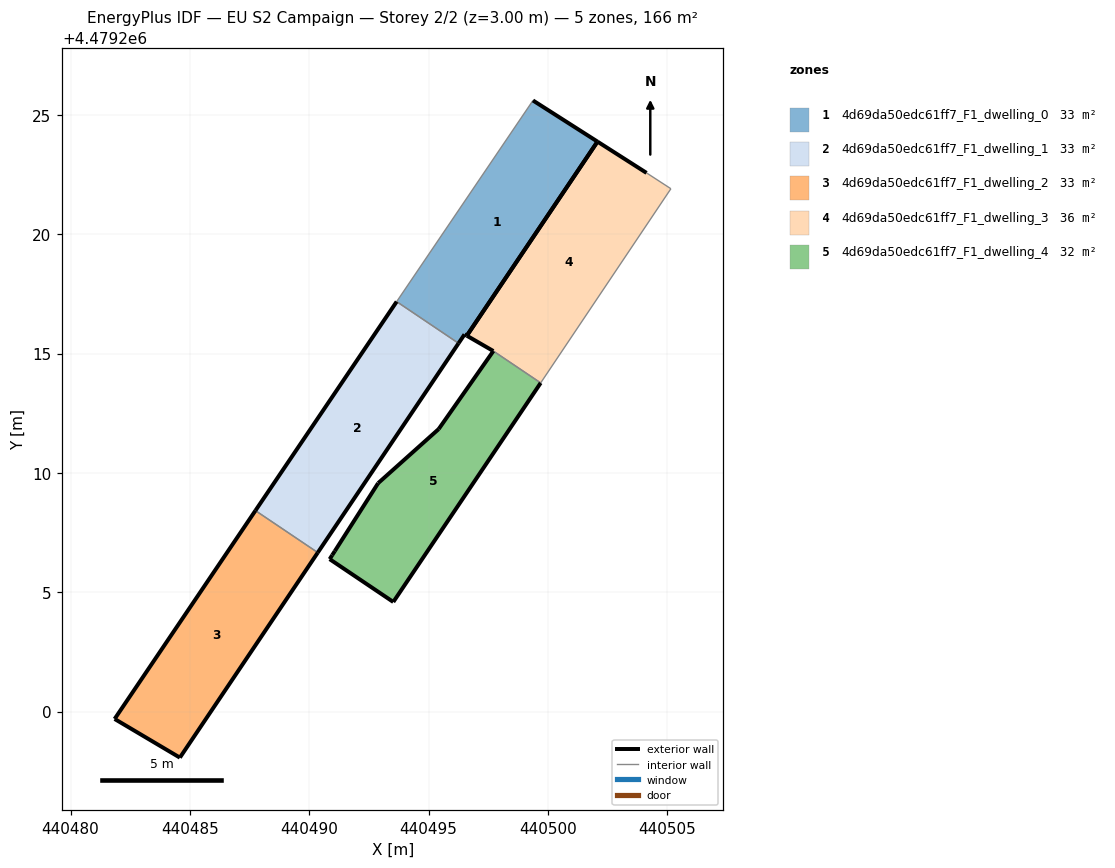
=== STOREY PLAN SPEC (per zone: floor XY polygon, exterior-wall plan segments, windows/doors) ===
zone 1: 4d69da50edc61ff7_F1_dwelling_0  (32.9 m²)
  floor: (440496.60, 4479215.75) (440502.08, 4479223.88) (440499.38, 4479225.60) (440493.66, 4479217.18) (440496.26, 4479215.43) (440496.51, 4479215.80)
  exterior wall: (440499.38, 4479225.60) – (440502.08, 4479223.88)  [3.2 m]
  exterior wall: (440502.08, 4479223.88) – (440496.60, 4479215.75)  [9.8 m]
  exterior wall: (440496.60, 4479215.75) – (440496.51, 4479215.80)  [0.1 m]
  exterior wall: (440496.51, 4479215.80) – (440496.26, 4479215.43)  [0.4 m]
  interior walls: 2
zone 2: 4d69da50edc61ff7_F1_dwelling_1  (33.2 m²)
  floor: (440490.36, 4479206.66) (440496.26, 4479215.43) (440493.66, 4479217.18) (440487.75, 4479208.42)
  exterior wall: (440496.26, 4479215.43) – (440490.36, 4479206.66)  [10.6 m]
  exterior wall: (440487.75, 4479208.42) – (440493.66, 4479217.18)  [10.6 m]
  interior walls: 2
zone 3: 4d69da50edc61ff7_F1_dwelling_2  (33.0 m²)
  floor: (440484.58, 4479198.07) (440490.36, 4479206.66) (440487.75, 4479208.42) (440481.85, 4479199.69)
  exterior wall: (440490.36, 4479206.66) – (440484.58, 4479198.07)  [10.4 m]
  exterior wall: (440484.58, 4479198.07) – (440481.85, 4479199.69)  [3.2 m]
  exterior wall: (440481.85, 4479199.69) – (440487.75, 4479208.42)  [10.5 m]
  interior walls: 1
zone 4: 4d69da50edc61ff7_F1_dwelling_3  (35.8 m²)
  floor: (440499.70, 4479213.77) (440505.15, 4479221.91) (440504.13, 4479222.57) (440502.08, 4479223.88) (440496.65, 4479215.82) (440496.60, 4479215.75) (440497.72, 4479215.11)
  exterior wall: (440497.72, 4479215.11) – (440496.60, 4479215.75)  [1.3 m]
  exterior wall: (440496.60, 4479215.75) – (440496.65, 4479215.82)  [0.1 m]
  exterior wall: (440496.65, 4479215.82) – (440502.08, 4479223.88)  [9.7 m]
  exterior wall: (440502.08, 4479223.88) – (440504.13, 4479222.57)  [2.4 m]
  interior walls: 3
zone 5: 4d69da50edc61ff7_F1_dwelling_4  (31.5 m²)
  floor: (440493.52, 4479204.59) (440499.70, 4479213.77) (440497.72, 4479215.11) (440495.43, 4479211.84) (440492.89, 4479209.57) (440491.07, 4479206.72) (440490.96, 4479206.55) (440490.86, 4479206.39)
  exterior wall: (440490.97, 4479206.55) – (440491.07, 4479206.72)  [0.2 m]
  exterior wall: (440491.07, 4479206.72) – (440492.89, 4479209.57)  [3.4 m]
  exterior wall: (440492.89, 4479209.57) – (440495.43, 4479211.84)  [3.4 m]
  exterior wall: (440495.43, 4479211.84) – (440497.72, 4479215.11)  [4.0 m]
  exterior wall: (440499.70, 4479213.77) – (440493.52, 4479204.59)  [11.1 m]
  exterior wall: (440493.52, 4479204.59) – (440490.86, 4479206.39)  [3.2 m]
  exterior wall: (440490.86, 4479206.39) – (440490.97, 4479206.55)  [0.2 m]
  interior walls: 1

=== DERIVED (storey summary) ===
Building: EU S2 Campaign
Storey: 2 of 2  (floor level z = 3.00 m)
Storey gross floor area: 166.4 m²
Zones on this storey: 5
  - 4d69da50edc61ff7_F1_dwelling_0: floor 32.9 m²; exterior wall 13.6 m (40.7 m²); WWR 0.0%
  - 4d69da50edc61ff7_F1_dwelling_1: floor 33.2 m²; exterior wall 21.1 m (63.4 m²); WWR 0.0%
  - 4d69da50edc61ff7_F1_dwelling_2: floor 33.0 m²; exterior wall 24.1 m (72.2 m²); WWR 0.0%
  - 4d69da50edc61ff7_F1_dwelling_3: floor 35.8 m²; exterior wall 13.5 m (40.6 m²); WWR 0.0%
  - 4d69da50edc61ff7_F1_dwelling_4: floor 31.5 m²; exterior wall 25.4 m (76.3 m²); WWR 0.0%
Zone adjacency (shared interzone walls):
  - 4d69da50edc61ff7_F1_dwelling_0 ↔ 4d69da50edc61ff7_F1_dwelling_1
  - 4d69da50edc61ff7_F1_dwelling_1 ↔ 4d69da50edc61ff7_F1_dwelling_2
  - 4d69da50edc61ff7_F1_dwelling_3 ↔ 4d69da50edc61ff7_F1_dwelling_4